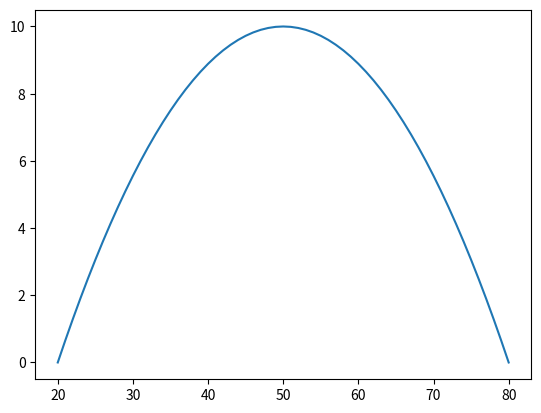

Generate this figure with matplotlib:
import numpy as np
import matplotlib.pyplot as mplt

nx = 100; ny = 100

arcAngle = 180; arcHeight = ny * 0.1
arcBeginningPoint = nx * 0.2; arcEndingPoint = nx * 0.8
arcLengthInGridPoints = arcEndingPoint - arcBeginningPoint; step = 2.0/arcLengthInGridPoints

arcGeneratorPoints = np.arange(-1.0, 1.0 + step, step)
arcPoints = arcHeight - (arcHeight * arcGeneratorPoints**2.0)

arcXPoints = np.arange(arcBeginningPoint, arcEndingPoint + 1, 1)

mplt.plot(arcXPoints, arcPoints)
mplt.show()